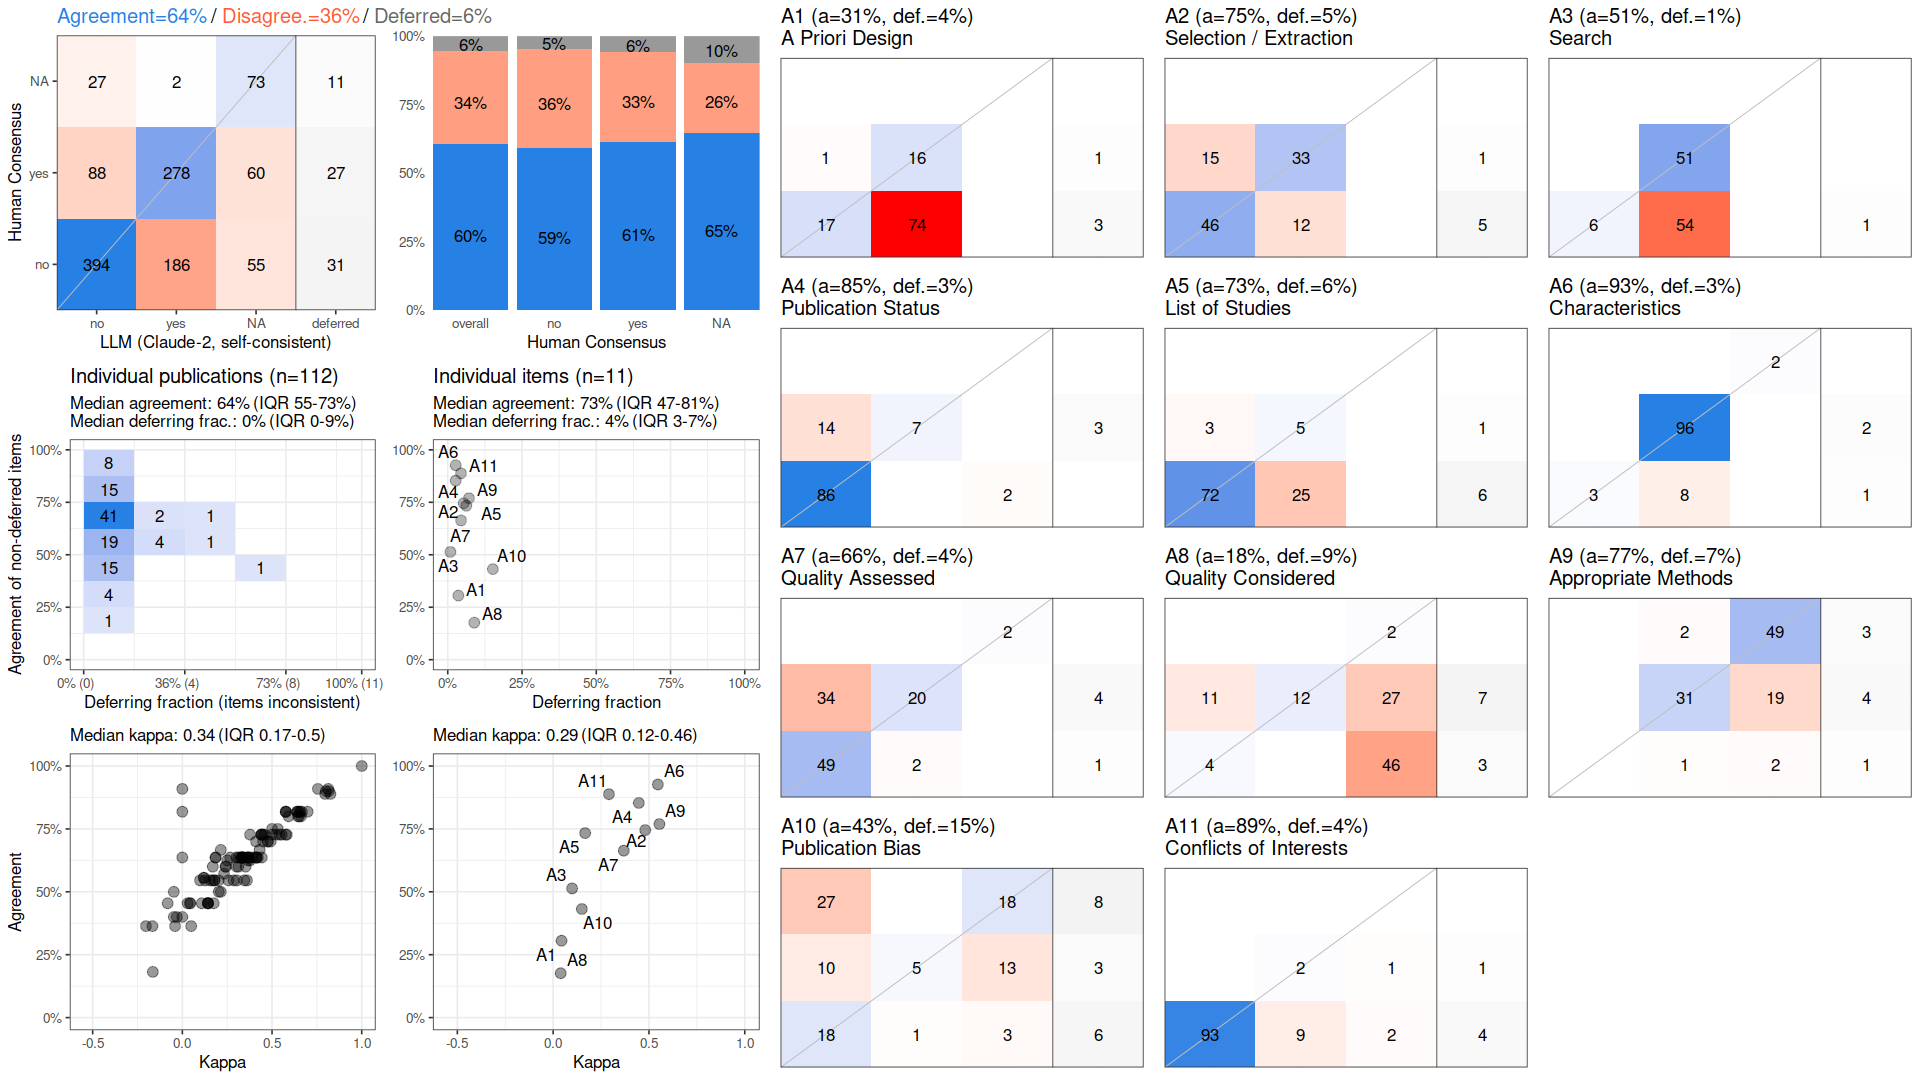

Source data for this figure (header and first rows):
, cohen_kappa_w, cohen_kappa_w_ci_low, cohen_kappa_w_ci_high, agreement, agreement_ci_low, agreement_ci_high, deferring_fraction, deferring_fraction_ci_low, deferring_fraction_ci_high
combined, 0.4022, 0.35, 0.447, 0.6406, 0.6107, 0.6672, 0.05601, 0.03571, 0.07873
A1, 0.04372, NA, NA, 0.3056, NA, NA, 0.03571, NA, NA
A2, 0.4808, NA, NA, 0.7453, NA, NA, 0.05357, NA, NA
A3, 0.09879, NA, NA, 0.5135, NA, NA, 0.008929, NA, NA
A4, 0.4469, NA, NA, 0.8532, NA, NA, 0.02679, NA, NA
A5, 0.1671, NA, NA, 0.7333, NA, NA, 0.0625, NA, NA
A6, 0.5466, NA, NA, 0.9266, NA, NA, 0.02679, NA, NA
A7, 0.3688, NA, NA, 0.6636, NA, NA, 0.04464, NA, NA
A8, 0.03951, NA, NA, 0.1765, NA, NA, 0.08929, NA, NA
A9, 0.5544, NA, NA, 0.7692, NA, NA, 0.07143, NA, NA
A10, 0.1496, NA, NA, 0.4316, NA, NA, 0.1518, NA, NA
A11, 0.2911, NA, NA, 0.8879, NA, NA, 0.04464, NA, NA
